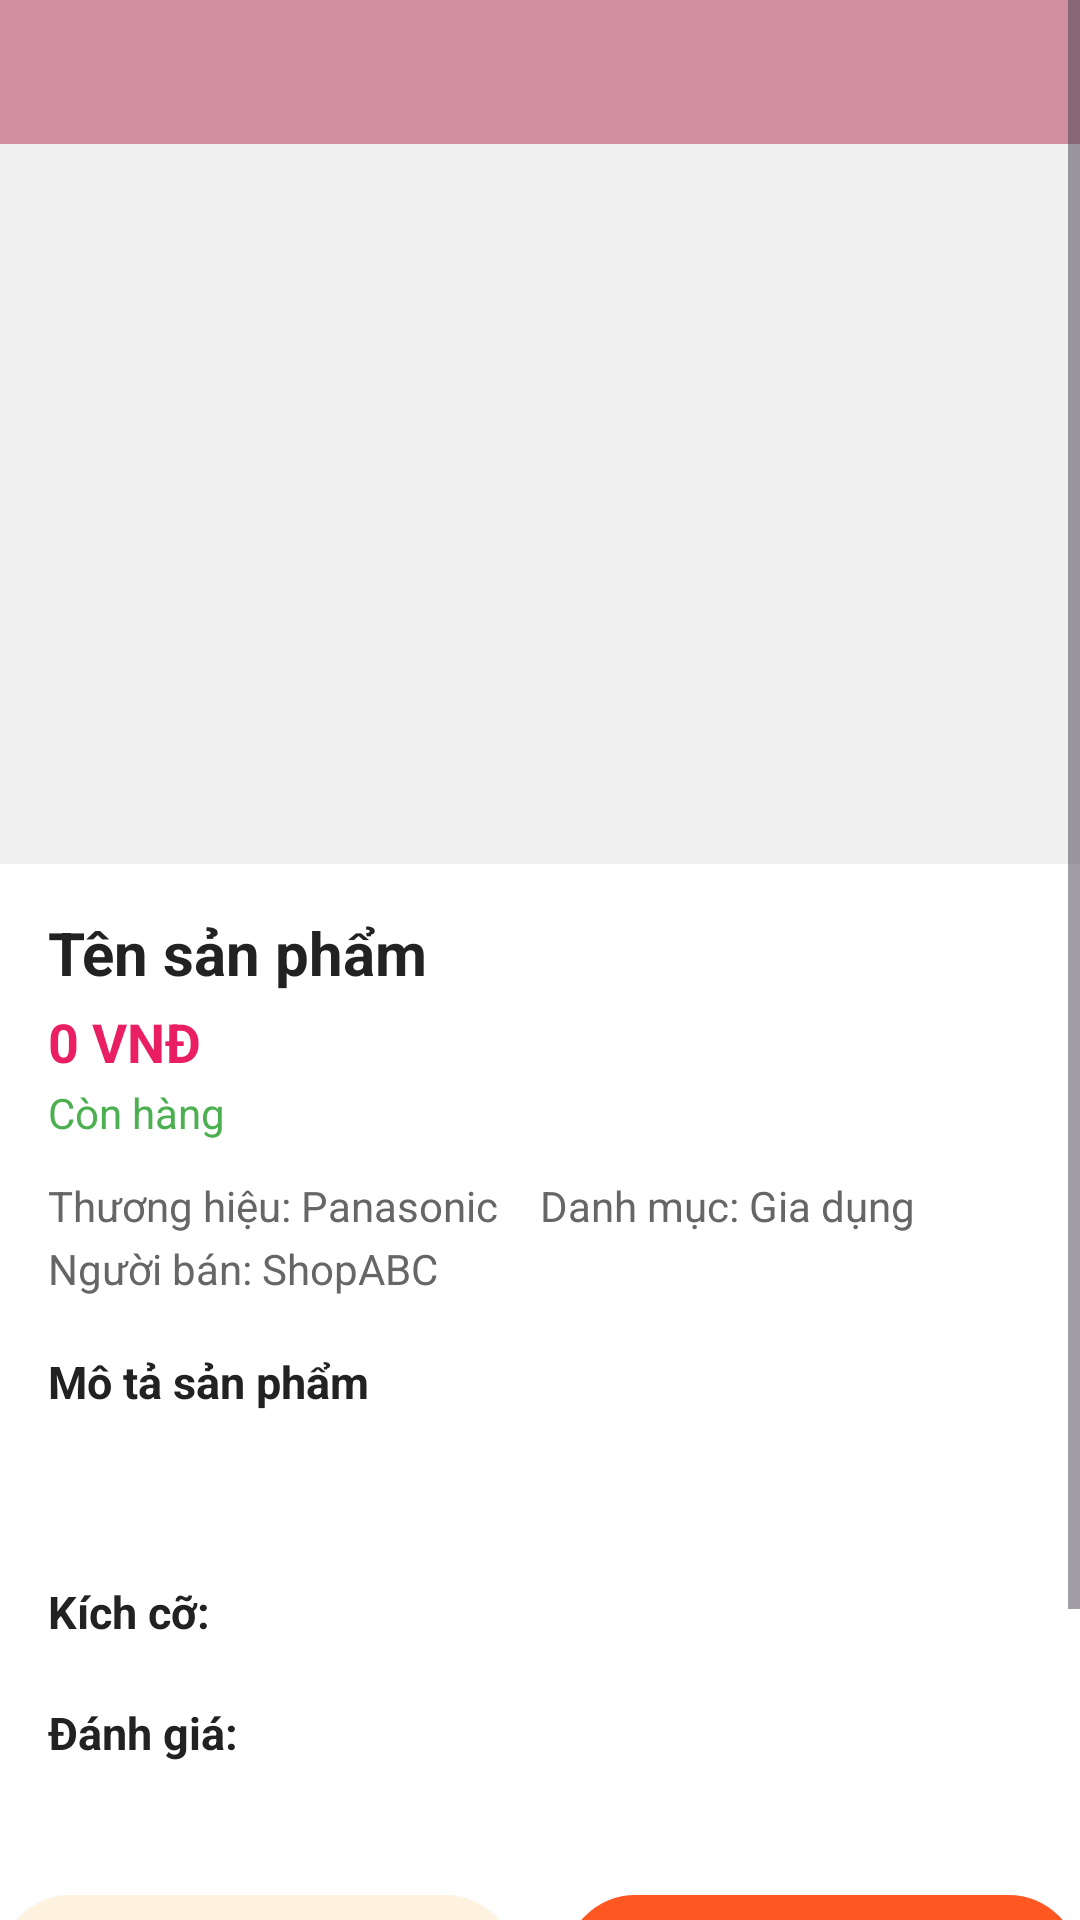

This screen was rendered from an Android layout file. Write that file and the resources it references.
<!-- AndroidManifest.xml: application theme Theme.KoreanShopee -->
<!-- res/layout/activity_product_detail.xml -->
<?xml version="1.0" encoding="utf-8"?>
<ScrollView xmlns:android="http://schemas.android.com/apk/res/android"
    android:layout_width="match_parent"
    android:layout_height="match_parent"
    android:background="@android:color/white">

    <LinearLayout
        android:layout_width="match_parent"
        android:layout_height="wrap_content"
        android:orientation="vertical">

        
        <androidx.appcompat.widget.Toolbar
            android:id="@+id/toolbar_product_detail"
            android:layout_width="match_parent"
            android:layout_height="wrap_content"
            android:background="@color/pink800"
            android:theme="@style/ThemeOverlay.AppCompat.Dark.ActionBar"
            android:minHeight="48dp" />

        
        <ImageView
            android:id="@+id/img_detail_product"
            android:layout_width="match_parent"
            android:layout_height="240dp"
            android:scaleType="centerCrop"
            android:background="#F0F0F0"
            android:contentDescription="Product Image"
            android:layout_marginBottom="8dp" />

        
        <HorizontalScrollView
            android:layout_width="match_parent"
            android:layout_height="wrap_content"
            android:visibility="gone"
            android:id="@+id/slider_images_container">
            <LinearLayout
                android:id="@+id/slider_images"
                android:layout_width="wrap_content"
                android:layout_height="wrap_content"
                android:orientation="horizontal" />
        </HorizontalScrollView>

        
        <TextView
            android:id="@+id/tv_detail_product_name"
            android:layout_width="match_parent"
            android:layout_height="wrap_content"
            android:text="Tên sản phẩm"
            android:textSize="20sp"
            android:textStyle="bold"
            android:textColor="#222"
            android:paddingHorizontal="16dp"
            android:layout_marginTop="8dp" />

        <TextView
            android:id="@+id/tv_detail_product_price"
            android:layout_width="match_parent"
            android:layout_height="wrap_content"
            android:text="0 VNĐ"
            android:textSize="18sp"
            android:textColor="#E91E63"
            android:textStyle="bold"
            android:paddingHorizontal="16dp"
            android:layout_marginTop="4dp" />

        <TextView
            android:id="@+id/tv_detail_product_status"
            android:layout_width="match_parent"
            android:layout_height="wrap_content"
            android:text="Còn hàng"
            android:textSize="14sp"
            android:textColor="#4CAF50"
            android:paddingHorizontal="16dp"
            android:layout_marginTop="2dp" />

        
        <LinearLayout
            android:layout_width="match_parent"
            android:layout_height="wrap_content"
            android:orientation="horizontal"
            android:layout_marginTop="12dp"
            android:paddingHorizontal="16dp"
            android:layout_marginBottom="0dp">

            <TextView
                android:id="@+id/tvBrand"
                android:layout_width="0dp"
                android:layout_weight="1"
                android:layout_height="wrap_content"
                android:text="Thương hiệu: Panasonic"
                android:textColor="#666"
                android:textSize="14sp"
                android:ellipsize="end"
                android:maxLines="1" />

            <TextView
                android:id="@+id/tvCategory"
                android:layout_width="0dp"
                android:layout_weight="1"
                android:layout_height="wrap_content"
                android:text="Danh mục: Gia dụng"

                android:textColor="#666"
                android:textSize="14sp"
                android:ellipsize="end"
                android:maxLines="1" />
        </LinearLayout>

        <TextView
            android:id="@+id/tvSeller"
            android:layout_width="wrap_content"
            android:layout_height="wrap_content"
            android:text="Người bán: ShopABC"
            android:textColor="#666"
            android:textSize="14sp"
            android:layout_marginTop="2dp"
            android:layout_marginBottom="0dp"
            android:ellipsize="end"
            android:paddingHorizontal="16dp"
            android:maxLines="1" />

        
        <TextView
            android:layout_width="match_parent"
            android:layout_height="wrap_content"
            android:text="Mô tả sản phẩm"
            android:textSize="15sp"
            android:textStyle="bold"
            android:textColor="#222"
            android:paddingHorizontal="16dp"
            android:layout_marginTop="18dp" />
        <TextView
            android:id="@+id/tv_detail_product_description"
            android:layout_width="match_parent"
            android:layout_height="wrap_content"
            android:text=""
            android:textSize="15sp"
            android:textColor="#222"
            android:paddingHorizontal="16dp"
            android:layout_marginTop="4dp"
            android:layout_marginBottom="24dp" />

        
        <TextView
            android:layout_width="match_parent"
            android:layout_height="wrap_content"
            android:text="Kích cỡ:"
            android:textSize="15sp"
            android:textStyle="bold"
            android:textColor="#222"
            android:paddingHorizontal="16dp"
            android:layout_marginTop="8dp" />
        <LinearLayout
            android:id="@+id/layoutProductSizes"
            android:layout_width="match_parent"
            android:layout_height="wrap_content"
            android:orientation="horizontal"
            android:paddingHorizontal="16dp"
            android:layout_marginTop="4dp" />

        
        <TextView
            android:layout_width="match_parent"
            android:layout_height="wrap_content"
            android:text="Đánh giá:"
            android:textSize="15sp"
            android:textStyle="bold"
            android:textColor="#222"
            android:paddingHorizontal="16dp"
            android:layout_marginTop="16dp" />
        <LinearLayout
            android:id="@+id/layoutProductReviews"
            android:layout_width="match_parent"
            android:layout_height="wrap_content"
            android:orientation="vertical"
            android:paddingHorizontal="16dp"
            android:layout_marginTop="4dp"
            android:layout_marginBottom="16dp" />

        
        <LinearLayout
            android:layout_width="match_parent"
            android:layout_height="wrap_content"
            android:orientation="horizontal"
            android:gravity="center"
            android:layout_marginTop="24dp"
            android:layout_marginBottom="12dp">

            <Button
                android:id="@+id/btnAddToCart"
                android:layout_width="0dp"
                android:layout_weight="1"
                android:layout_height="48dp"
                android:text="Thêm vào giỏ hàng"
                android:textAllCaps="false"
                android:textSize="16sp"
                android:textColor="#FF5722"
                android:backgroundTint="#FFF3E0"
                android:background="@drawable/rounded_edittext"
                android:layout_marginEnd="8dp" />

            <Button
                android:id="@+id/btnBuyNow"
                android:layout_width="0dp"
                android:layout_weight="1"
                android:layout_height="48dp"
                android:text="Mua ngay"
                android:textAllCaps="false"
                android:textSize="16sp"
                android:textColor="#FFF"
                android:backgroundTint="#FF5722"
                android:background="@drawable/rounded_edittext"
                android:layout_marginStart="8dp" />
        </LinearLayout>

        <Button
            android:id="@+id/btnReviewProduct"
            android:layout_width="match_parent"
            android:layout_height="48dp"
            android:text="Đánh giá sản phẩm"
            android:textAllCaps="false"
            android:textSize="16sp"
            android:textColor="#FFF"
            android:backgroundTint="#FF9800"
            android:background="@drawable/rounded_edittext"
            android:layout_marginTop="8dp"
            android:layout_marginBottom="16dp" />

    </LinearLayout>
</ScrollView>
<!-- resources referenced by this layout -->
<resources>
  <color name="pink800">#d090a0</color>
  <!-- drawable rounded_edittext (drawable) -->
  <?xml version="1.0" encoding="utf-8"?>
  <shape xmlns:android="http://schemas.android.com/apk/res/android"
      android:shape="rectangle">
      <solid android:color="#FFFFFF" />
      <stroke
          android:width="1dp"
          android:color="#DDDDDD" />
      <corners android:radius="25dp" />
  </shape>
  <style name="Theme.KoreanShopee" parent="Base.Theme.KoreanShopee" />
  <style name="Base.Theme.KoreanShopee" parent="Theme.Material3.DayNight.NoActionBar">
          
          
      </style>
</resources>
